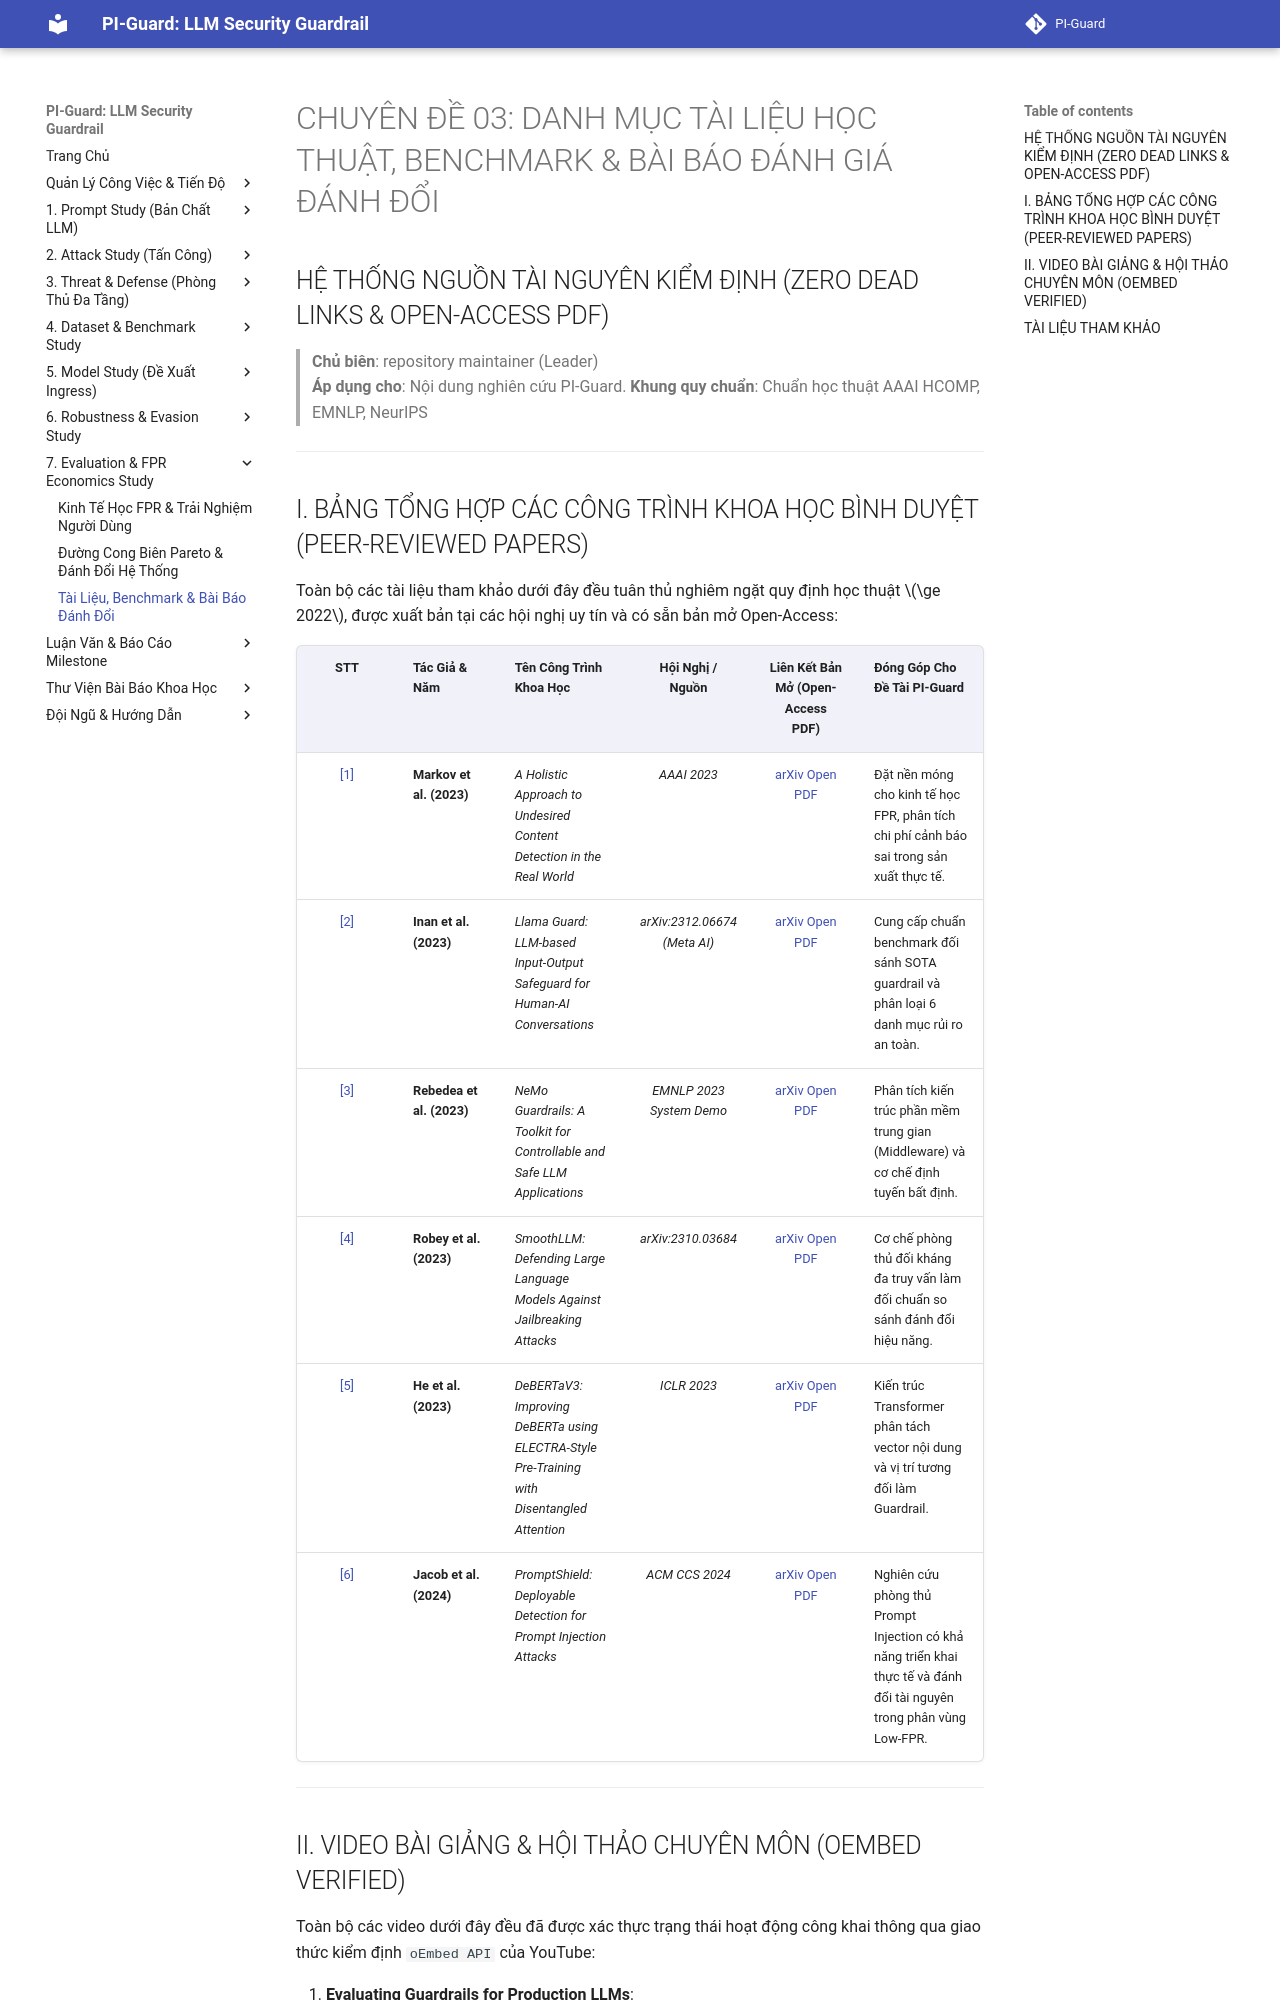

repository: nvtruongops/pi-guard · page: evaluation_study/resources_and_papers/index.html · generator: mkdocs

# CHUYÊN ĐỀ 03: DANH MỤC TÀI LIỆU HỌC THUẬT, BENCHMARK & BÀI BÁO ĐÁNH GIÁ ĐÁNH ĐỔI
## HỆ THỐNG NGUỒN TÀI NGUYÊN KIỂM ĐỊNH (ZERO DEAD LINKS & OPEN-ACCESS PDF)

> **Chủ biên**: Nguyễn Văn Trường (Leader)  
> **Áp dụng cho**: Khóa luận tốt nghiệp FPT University IAP491 — Đề tài PI-Guard  
> **Khung quy chuẩn**: Chuẩn học thuật AAAI HCOMP, EMNLP, NeurIPS  

---

## 📚 I. BẢNG TỔNG HỢP CÁC CÔNG TRÌNH KHOA HỌC BÌNH DUYỆT (PEER-REVIEWED PAPERS)

Toàn bộ các tài liệu tham khảo dưới đây đều tuân thủ nghiêm ngặt quy định học thuật $\ge 2022$, được xuất bản tại các hội nghị uy tín và có sẵn bản mở Open-Access:

| STT | Tác Giả & Năm | Tên Công Trình Khoa Học | Hội Nghị / Nguồn | Liên Kết Bản Mở (Open-Access PDF) | Đóng Góp Cho Đề Tài PI-Guard |
| :---: | :--- | :--- | :---: | :---: | :--- |
| **1** | **Markov et al. (2023)** | *A Holistic Approach to Undesired Content Detection in the Real World* | *AAAI HCOMP 2023* | [arXiv Open PDF](https://arxiv.org/abs/2208.03274) | Đặt nền móng cho kinh tế học FPR, phân tích chi phí cảnh báo sai trong sản xuất thực tế. |
| **2** | **Inan et al. (2023)** | *Llama Guard: LLM-based Input-Output Safeguard for Human-AI Conversations* | *arXiv:2312.06674 (Meta AI)* | [arXiv Open PDF](https://arxiv.org/abs/2312.06674) | Cung cấp chuẩn benchmark đối sánh SOTA guardrail và phân loại 6 danh mục rủi ro an toàn. |
| **3** | **Rebedea et al. (2023)** | *NeMo Guardrails: A Toolkit for Controllable and Safe LLM Applications* | *EMNLP 2023 System Demo* | [arXiv Open PDF](https://arxiv.org/abs/2310.10501) | Phân tích kiến trúc phần mềm trung gian (Middleware) và cơ chế định tuyến bất định. |
| **4** | **Yao et al. (2022)** | *ZeroQuant: Efficient and Affordable Post-Training Quantization for Large-Scale Transformers* | *NeurIPS 2022* | [arXiv Open PDF](https://arxiv.org/abs/2206.01861) | Cơ sở lý thuyết lượng tử hóa INT8 động giúp đạt điểm tối ưu trên đường cong biên Pareto. |
| **5** | **He et al. (2023)** | *DeBERTaV3: Improving DeBERTa using ELECTRA-Style Pre-Training with Disentangled Attention* | *ICLR 2023* | [arXiv Open PDF](https://arxiv.org/abs/2111.09543) | Kiến trúc Transformer phân tách vector nội dung và vị trí tương đối làm Guardrail. |

---
